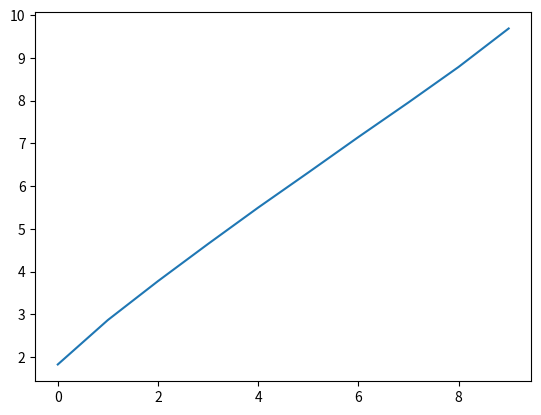

Write the Python code that produced this figure.
import matplotlib.pyplot as plt

s = [10, 20, 30, 40, 50, 60, 70, 80, 90, 100]
t = [1.83, 2.87, 3.78, 4.65, 5.5, 6.32, 7.15, 7.96, 8.79, 9.69]
v = [] # Tom lista

for i in range(1, len(s)):
    v.append((s[i]-s[i-1])/(t[i]-t[i-1]))

print(v)

plt.plot(t)
plt.show()